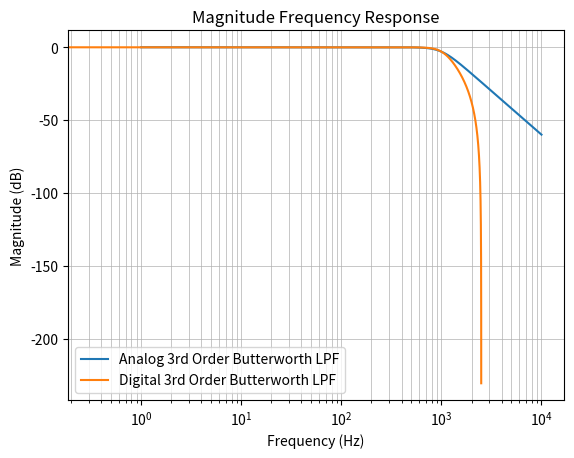

Generate this figure with matplotlib:
import numpy as np
import matplotlib.pyplot as plt
from scipy.signal import butter, freqz

# Parameters for both filters
fc = 1000  # Cut-off frequency in Hz
fs = 5000  # Sampling frequency in Hz
order = 3  # Order of the Butterworth filter

# Analog Butterworth filter frequency response
w_analog = np.logspace(0, np.log10(fc * 10), 1000)  # Wider range for better visualization
H_analog = 1 / np.sqrt(1 + (w_analog / fc)**(2 * order))

# Digital Butterworth filter design using Bilinear Transformation
b, a = butter(order, fc / (fs / 2), btype='low', analog=False)
w_digital, h_digital = freqz(b, a, worN=8000)

# Normalize frequency axis for digital filter to Hz for comparison
f_digital = w_digital * fs / (2 * np.pi)

# Plotting
plt.figure()
plt.semilogx(w_analog, 20 * np.log10(H_analog), label='Analog 3rd Order Butterworth LPF')
plt.semilogx(f_digital, 20 * np.log10(np.abs(h_digital)), label='Digital 3rd Order Butterworth LPF')
plt.title('Magnitude Frequency Response')
plt.xlabel('Frequency (Hz)')
plt.ylabel('Magnitude (dB)')
plt.grid(which='both', linestyle='-', linewidth='0.5')
plt.legend()
plt.show()
